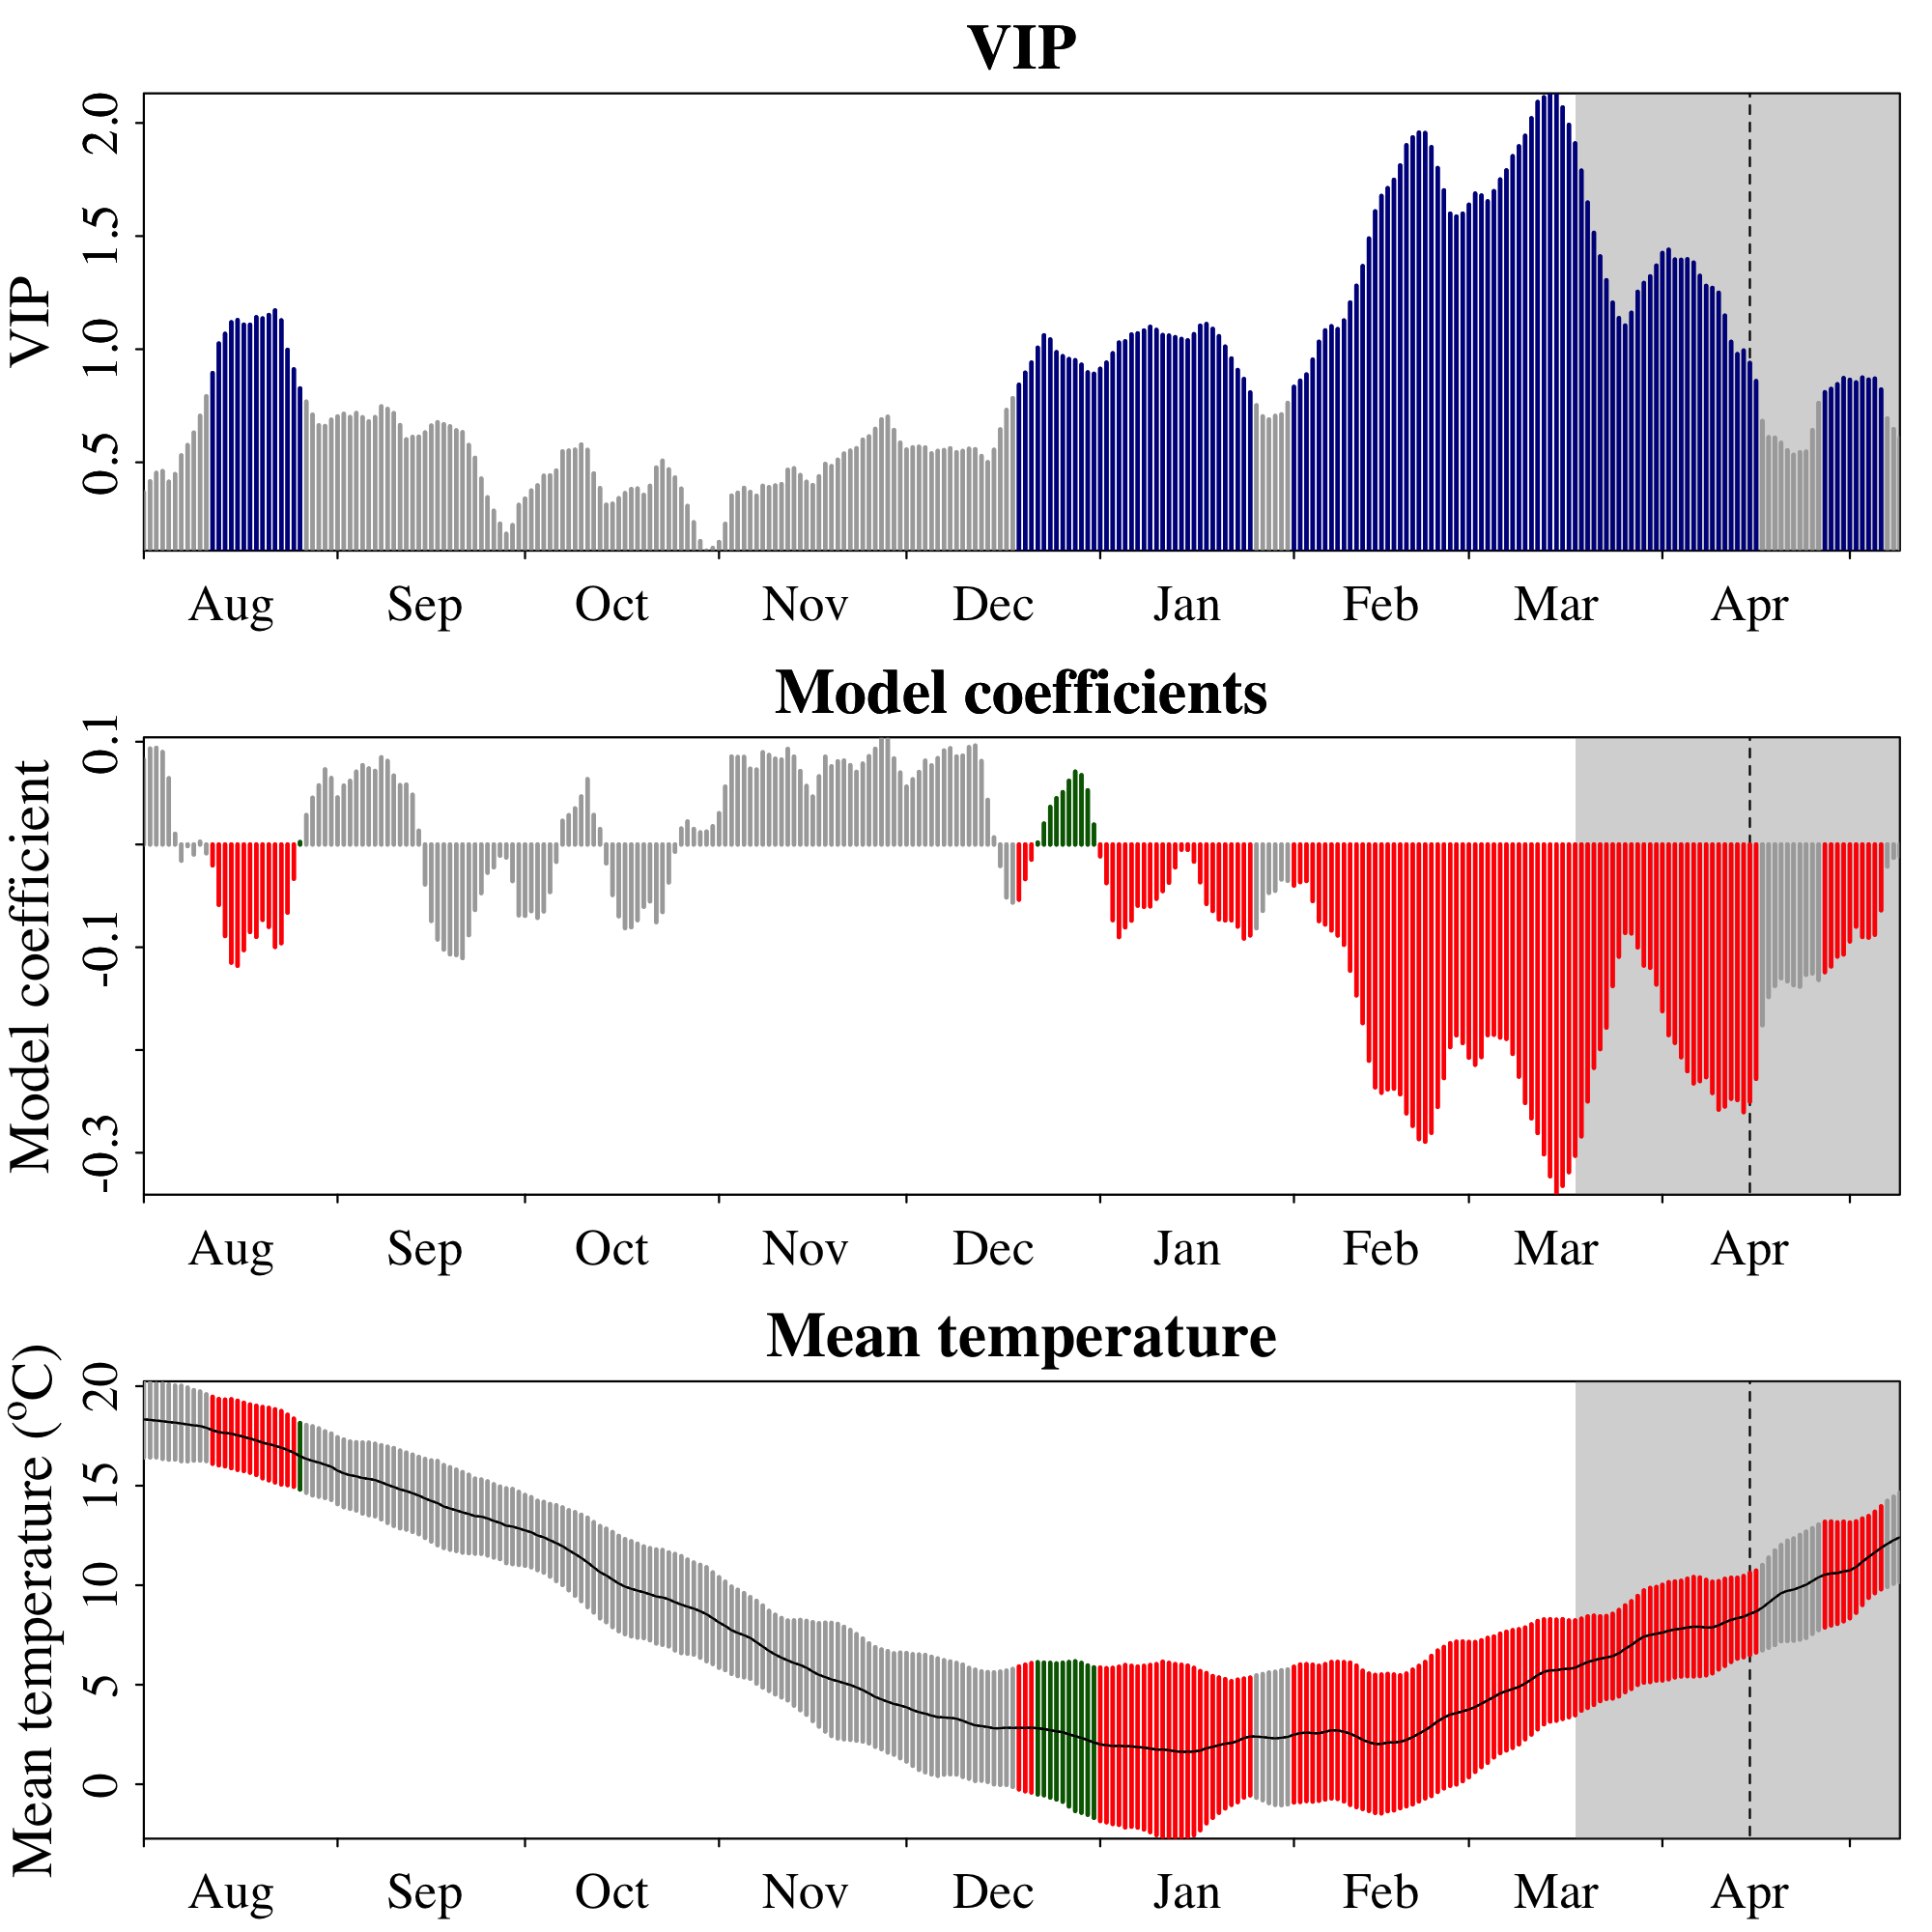

Source data for this figure (header and first rows):
Date, JDay, Coef, VIP, Tmean, Tstdev
801, -152, 0.0826, 0.3677, 18.33, 1.914
802, -151, 0.09329, 0.416, 18.31, 1.884
803, -150, 0.09403, 0.453, 18.27, 1.844
804, -149, 0.08991, 0.4609, 18.24, 1.886
805, -148, 0.06438, 0.414, 18.2, 1.885
806, -147, 0.01033, 0.4477, 18.17, 1.855
807, -146, -0.01575, 0.5304, 18.13, 1.891
808, -145, -0.001551, 0.5759, 18.08, 1.851
809, -144, -0.009676, 0.6311, 18.03, 1.767
810, -143, 0.00265, 0.7053, 18, 1.731
811, -142, -0.008506, 0.7917, 17.91, 1.673
812, -141, -0.02034, 0.8945, 17.78, 1.679
813, -140, -0.05871, 1.025, 17.69, 1.662
814, -139, -0.08906, 1.068, 17.65, 1.675
815, -138, -0.115, 1.119, 17.61, 1.729
816, -137, -0.118, 1.129, 17.53, 1.734
817, -136, -0.1027, 1.108, 17.45, 1.712
818, -135, -0.08514, 1.108, 17.37, 1.709
819, -134, -0.08987, 1.141, 17.28, 1.734
820, -133, -0.07332, 1.136, 17.16, 1.787
821, -132, -0.08013, 1.151, 17.09, 1.817
822, -131, -0.09969, 1.171, 17, 1.833
823, -130, -0.09601, 1.127, 16.91, 1.841
824, -129, -0.06626, 0.9971, 16.8, 1.765
825, -128, -0.03336, 0.9108, 16.66, 1.708
826, -127, 0.002349, 0.8267, 16.48, 1.669
827, -126, 0.02859, 0.768, 16.35, 1.7
828, -125, 0.04543, 0.7103, 16.25, 1.731
829, -124, 0.05748, 0.6634, 16.16, 1.711
830, -123, 0.07299, 0.6603, 16.06, 1.67
831, -122, 0.06461, 0.6883, 15.95, 1.664
901, -121, 0.04571, 0.7026, 15.75, 1.677
902, -120, 0.05726, 0.714, 15.62, 1.698
903, -119, 0.06182, 0.6999, 15.53, 1.688
904, -118, 0.07081, 0.7176, 15.47, 1.711
905, -117, 0.07713, 0.699, 15.39, 1.782
906, -116, 0.07391, 0.6807, 15.34, 1.819
907, -115, 0.07156, 0.6995, 15.29, 1.818
908, -114, 0.0848, 0.747, 15.17, 1.859
909, -113, 0.08124, 0.7356, 15.05, 1.91
910, -112, 0.06699, 0.7171, 14.94, 1.951
911, -111, 0.05768, 0.6644, 14.81, 1.949
912, -110, 0.05818, 0.6012, 14.73, 1.93
913, -109, 0.04832, 0.6121, 14.62, 1.937
914, -108, 0.01336, 0.6131, 14.5, 1.938
915, -107, -0.03886, 0.6317, 14.36, 1.98
916, -106, -0.07436, 0.6621, 14.23, 2.033
917, -105, -0.09241, 0.677, 14.13, 2.113
918, -104, -0.1022, 0.6679, 13.95, 2.079
919, -103, -0.1069, 0.6588, 13.86, 2.068
920, -102, -0.1075, 0.6412, 13.76, 2.038
921, -101, -0.1105, 0.6328, 13.66, 2.019
922, -100, -0.08821, 0.5763, 13.58, 1.968
923, -99, -0.06368, 0.5197, 13.47, 1.882
924, -98, -0.04729, 0.4278, 13.44, 1.862
925, -97, -0.02743, 0.345, 13.36, 1.858
926, -96, -0.02218, 0.2856, 13.23, 1.837
927, -95, -0.01084, 0.2288, 13.13, 1.819
928, -94, -0.01261, 0.1837, 12.99, 1.876
929, -93, -0.03556, 0.2222, 12.95, 1.883
... 222 more rows
